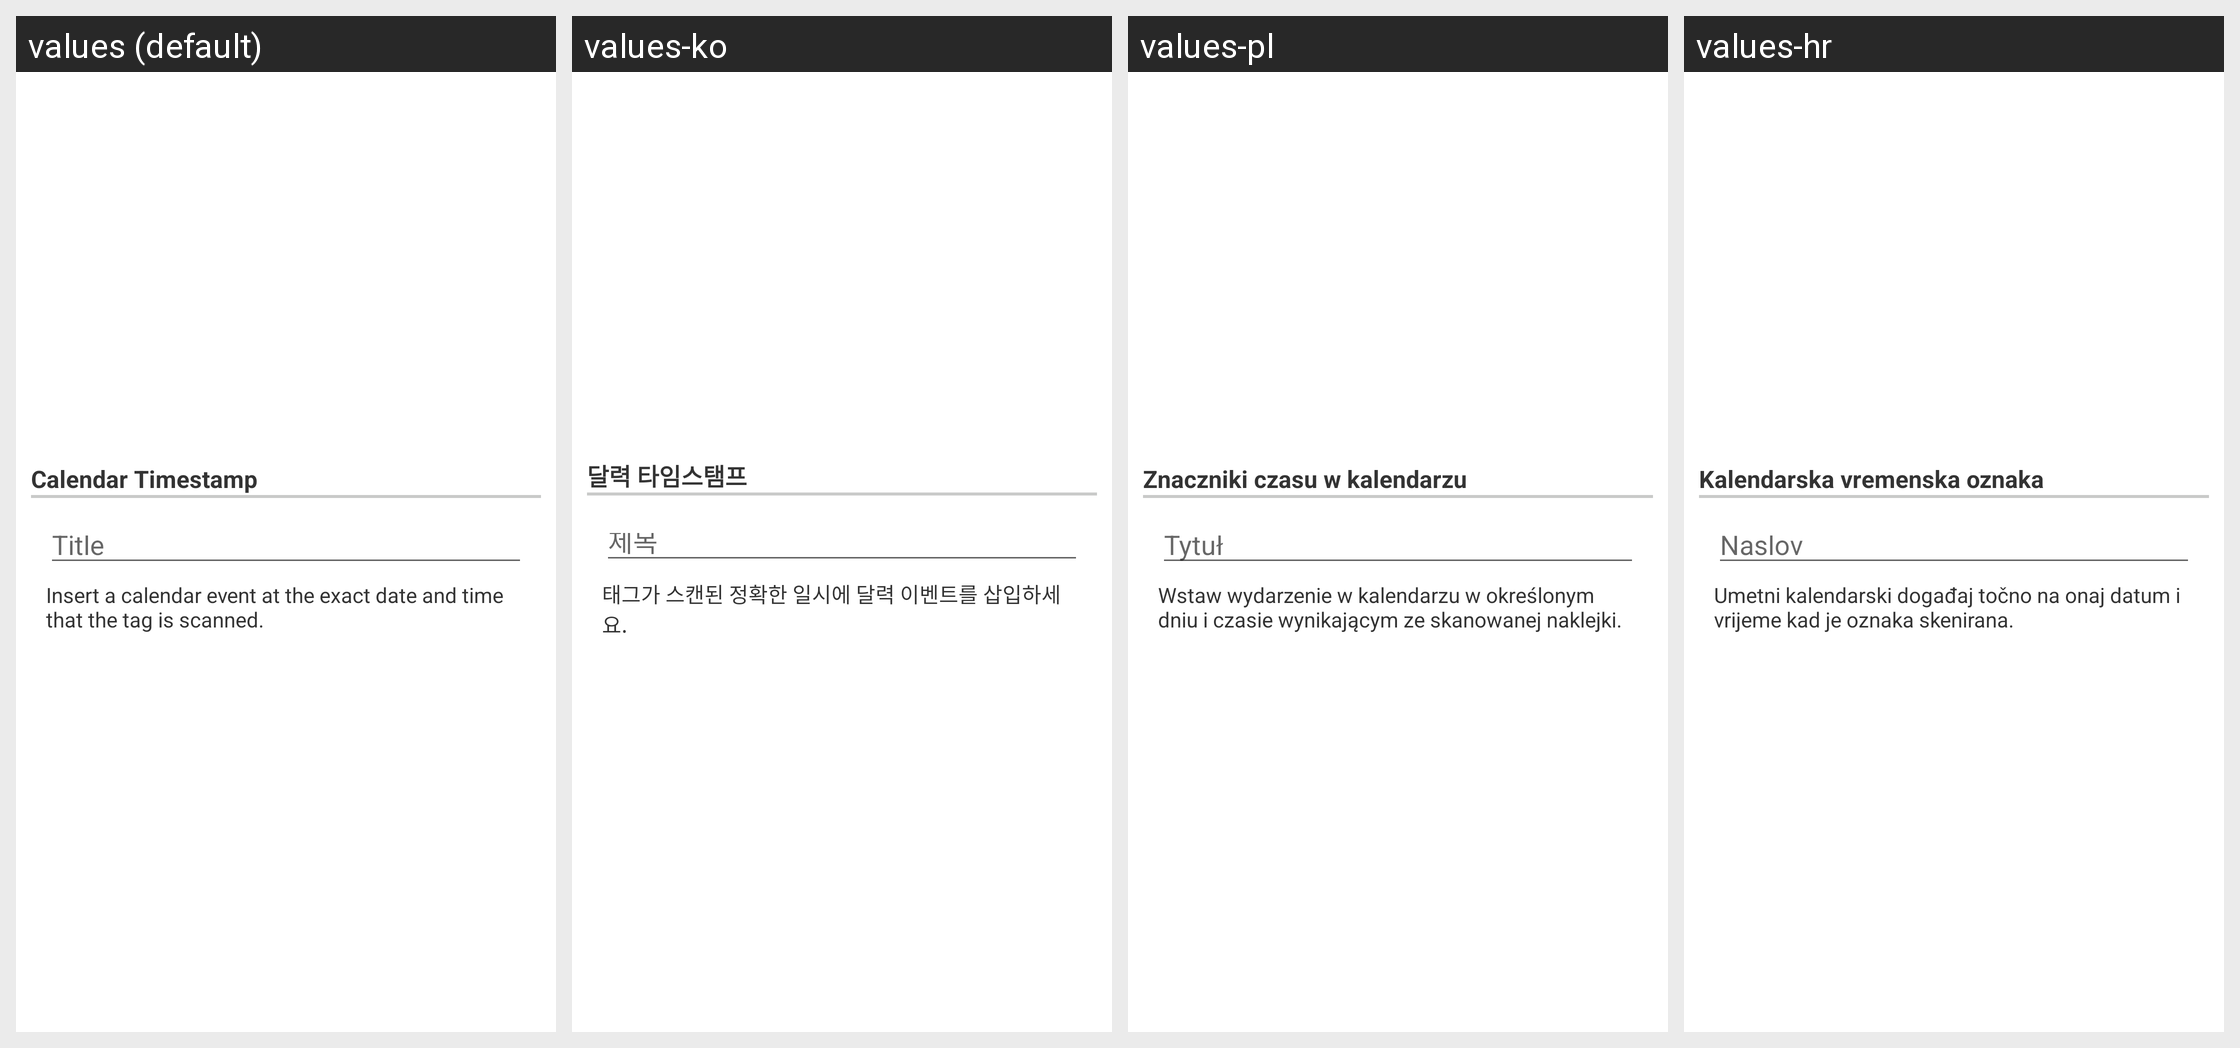

Strings drawn on this Android screen and how each of the app's shown locales translates them:
Android screen res/layout/configuration_dialog_option053.xml rendered under 4 locales, left to right: values (default), values-ko, values-pl, values-hr. Device: Nexus 5 (rendered at 1080×1920; each locale shown at half size, 540×960, under a caption strip naming it); theme Theme.MaterialComponents.DayNight.NoActionBar.
Other locales in the repository, not shown: values-da, values-de, values-el, values-es, values-fr, values-hu, values-it, values-ja, values-nl, values-pt, values-ru, values-zh-rCN, values-zh-rTW.
Strings drawn on this screen, with the default value and each locale's value (text and hints the layout hard-codes, and strings that could not be matched under every locale, appear in the picture but are not listed):

menuEventsCalendarTimestamp
  values: Calendar Timestamp
  values-ko: 달력 타임스탬프
  values-pl: Znaczniki czasu w kalendarzu
  values-hr: Kalendarska vremenska oznaka

layoutEventCalendarTitle
  values: Title
  values-ko: 제목
  values-pl: Tytuł
  values-hr: Naslov

menuEventsCalendarTimestampText
  values: Insert a calendar event at the exact date and time that the tag is scanned.
  values-ko: 태그가 스캔된 정확한 일시에 달력 이벤트를 삽입하세요.
  values-pl: Wstaw wydarzenie w kalendarzu w określonym dniu i czasie wynikającym ze skanowanej naklejki.
  values-hr: Umetni kalendarski događaj točno na onaj datum i vrijeme kad je oznaka skenirana.
